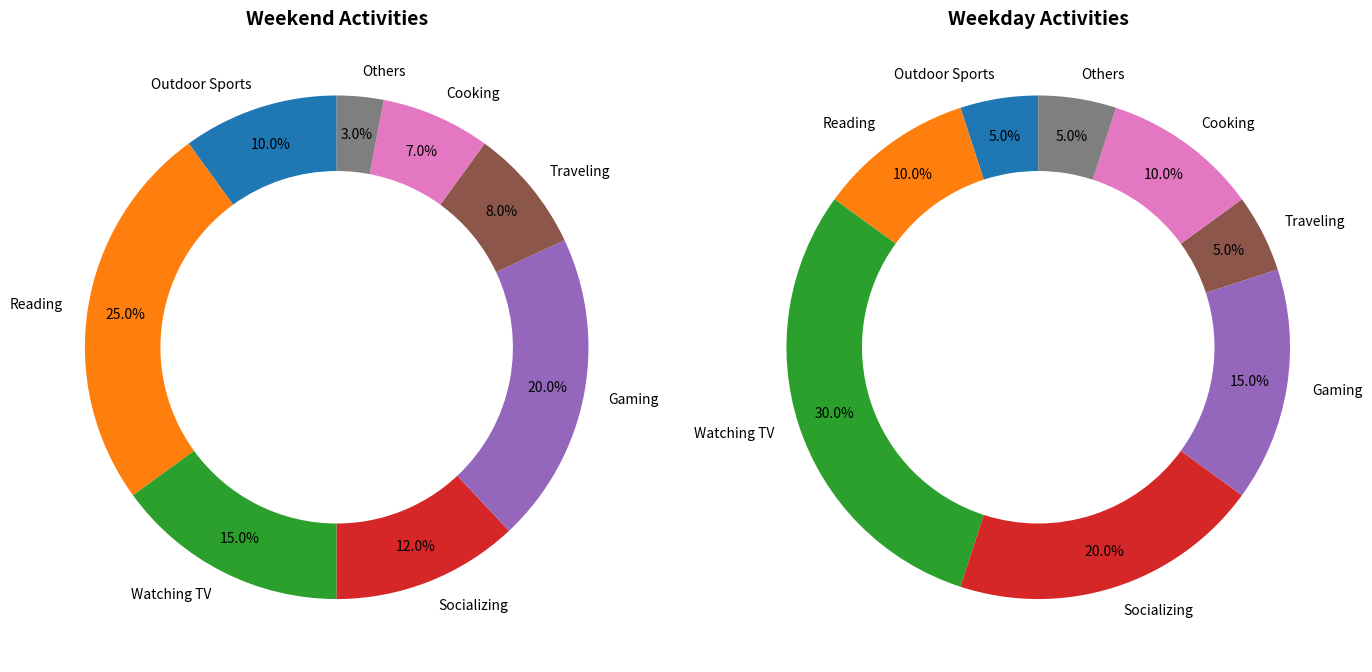

The matplotlib source for this figure:
import matplotlib.pyplot as plt

weekend_activities = ['Outdoor Sports', 'Reading', 'Watching TV', 'Socializing', 
                      'Gaming', 'Traveling', 'Cooking', 'Others']
weekend_percentages = [10, 25, 15, 12, 20, 8, 7, 3]
weekday_percentages = [5, 10, 30, 20, 15, 5, 10, 5]

fig, axes = plt.subplots(1, 2, figsize=(14, 7))

# Weekend activities donut pie chart
axes[0].pie(weekend_percentages, labels=weekend_activities, autopct='%1.1f%%', startangle=90, pctdistance=0.85,
            wedgeprops=dict(width=0.3))
axes[0].set_title('Weekend Activities', fontsize=14, weight='bold')

# Weekday activities donut pie chart
axes[1].pie(weekday_percentages, labels=weekend_activities, autopct='%1.1f%%', startangle=90, pctdistance=0.85,
            wedgeprops=dict(width=0.3))
axes[1].set_title('Weekday Activities', fontsize=14, weight='bold')

plt.tight_layout()
plt.show()
